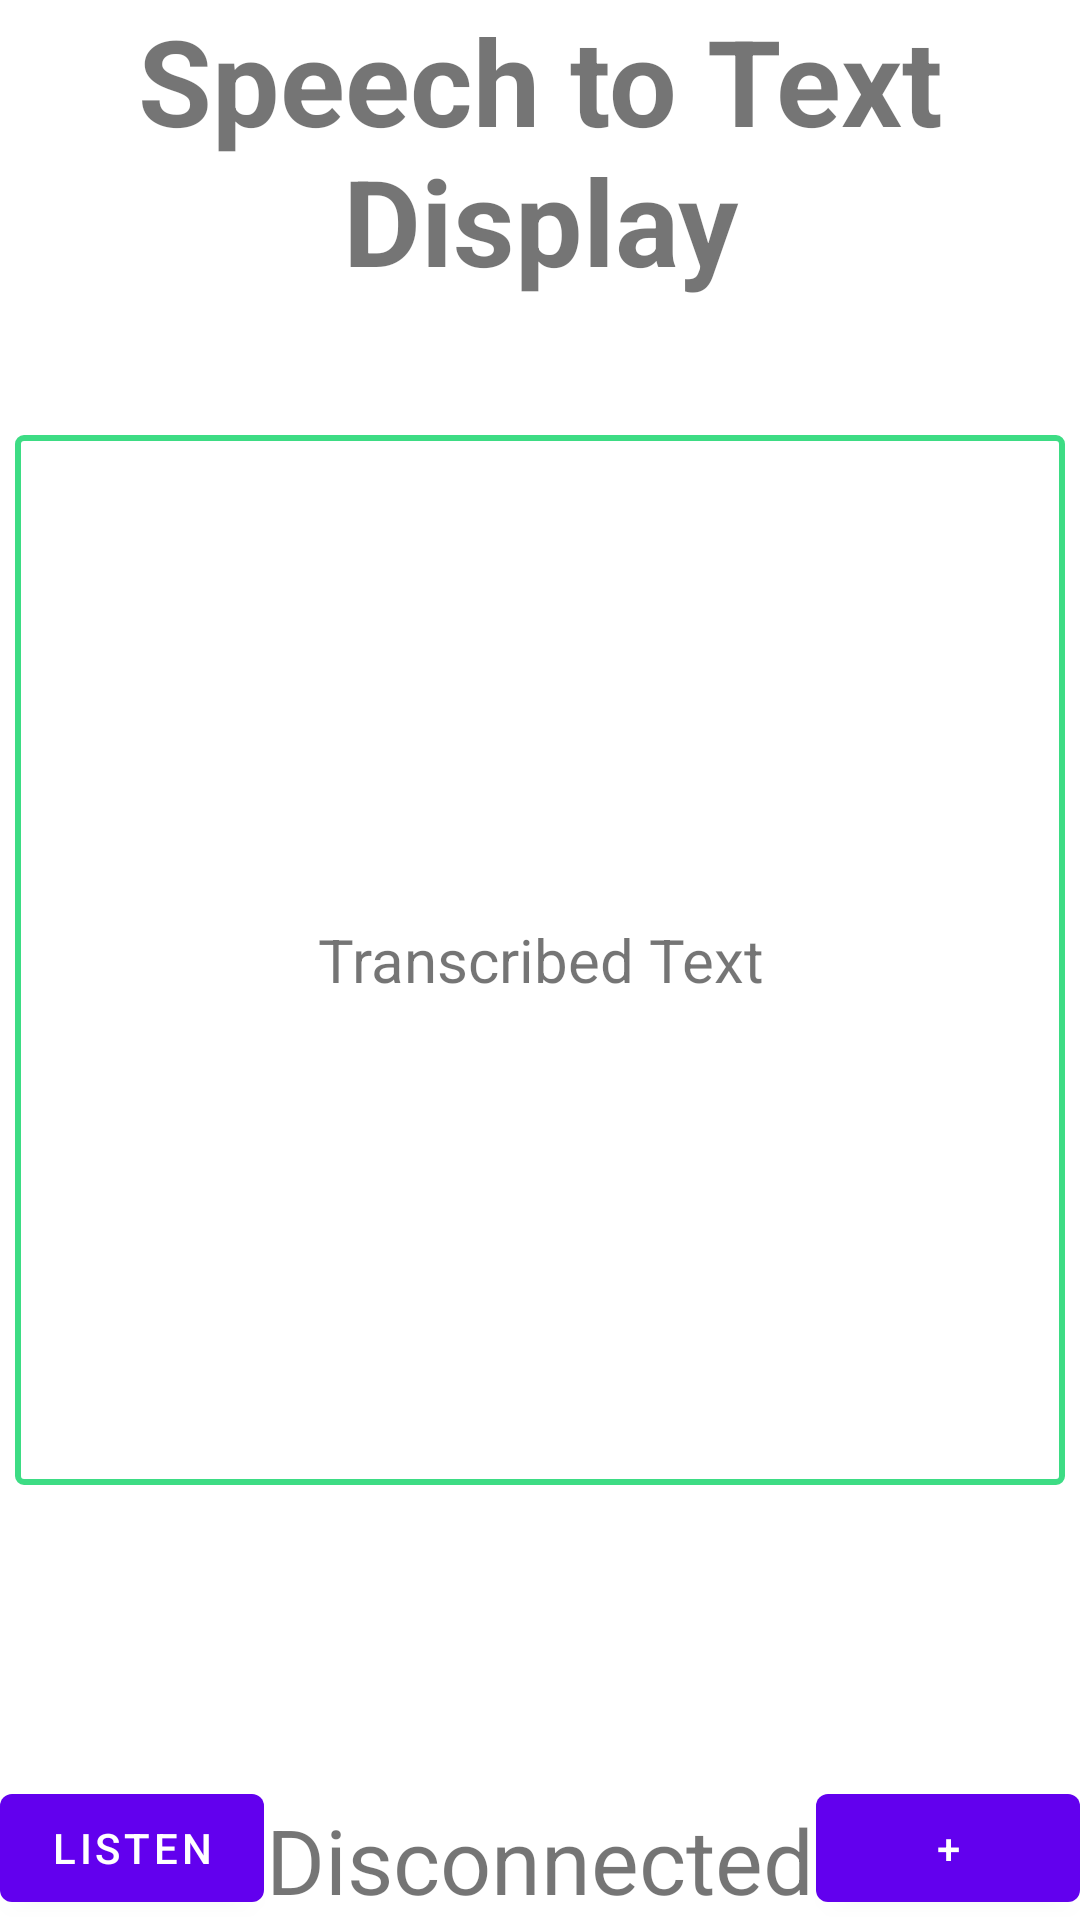

Write the Android layout XML for this screen, with the resource values it uses.
<!-- AndroidManifest.xml: application theme Theme.Capstone -->
<!-- res/layout/activity_main.xml -->
<?xml version="1.0" encoding="utf-8"?>
<androidx.constraintlayout.widget.ConstraintLayout xmlns:android="http://schemas.android.com/apk/res/android"
    xmlns:tools="http://schemas.android.com/tools"
    android:layout_width="match_parent"
    android:layout_height="match_parent"
    tools:context=".MainActivity">

    <TextView
        android:layout_width="match_parent"
        android:layout_height="match_parent"
        android:gravity="center|top"
        android:keepScreenOn="true"
        android:text="@string/STTD"
        android:textSize="40sp"
        android:textStyle="bold" />

    <FrameLayout
        android:id="@+id/frameLayout"
        android:layout_width="match_parent"
        android:layout_height="match_parent"
        android:fitsSystemWindows="true">

        <Button
            android:id="@+id/Connect"
            android:layout_width="wrap_content"
            android:layout_height="wrap_content"
            android:layout_gravity="bottom|end"
            android:onClick="bluetooth"
            android:text="@string/Connect" />

            <TextView
                android:id="@+id/textView2"
                android:layout_width="350dp"
                android:layout_height="350dp"
                android:background="@drawable/border"
                android:gravity="center"
                android:text="@string/Transcribed"
                android:layout_gravity="center"
                android:textSize="20sp"
                />
        <TextView
            android:id="@+id/textView"
            android:layout_width="wrap_content"
            android:layout_height="wrap_content"
            android:text="@string/Connectivity"
            android:layout_gravity="bottom|center"
            android:textSize="30sp"
            />

        <Button
            android:id="@+id/Listener"
            android:layout_width="wrap_content"
            android:layout_height="wrap_content"
            android:layout_gravity="bottom|start"
            android:onClick="ListenButton"
            android:text="@string/Listen" />

    </FrameLayout>

</androidx.constraintlayout.widget.ConstraintLayout>
<!-- resources referenced by this layout -->
<resources>
  <!-- drawable border (drawable) -->
  <?xml version="1.0" encoding="utf-8"?>
      <shape xmlns:android="http://schemas.android.com/apk/res/android"
          android:shape="rectangle" >
          <stroke android:width="2dp" android:color="#3DDC84"/>
          <corners android:radius="2dp"> </corners>
      </shape>
  <string name="Connect">+</string>
  <string name="Connectivity">Disconnected</string>
  <string name="Listen">Listen</string>
  <string name="STTD">Speech to Text Display</string>
  <string name="Transcribed">Transcribed Text</string>
  <style name="Theme.Capstone" parent="Theme.MaterialComponents.DayNight.DarkActionBar">
          
          <item name="colorPrimary">@color/purple_500</item>
          <item name="colorPrimaryVariant">@color/purple_700</item>
          <item name="colorOnPrimary">@color/white</item>
          
          <item name="colorSecondary">@color/teal_200</item>
          <item name="colorSecondaryVariant">@color/teal_700</item>
          <item name="colorOnSecondary">@color/black</item>
          
          <item name="android:statusBarColor" tools:targetApi="l">?attr/colorPrimaryVariant</item>
          
      </style>
  <color name="purple_500">#FF6200EE</color>
  <color name="purple_700">#FF3700B3</color>
  <color name="white">#FFFFFFFF</color>
  <color name="teal_200">#FF03DAC5</color>
  <color name="teal_700">#FF018786</color>
  <color name="black">#FF000000</color>
</resources>
